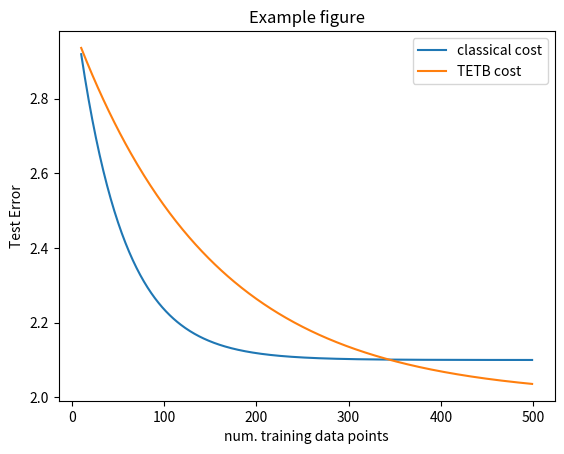

Reproduce this figure in Python.
import numpy as np
import matplotlib.pyplot as plt

n = 500
ndpoints = np.arange(10,n,1)
classical_cost = np.exp(-ndpoints/50) + 2.1
tetb_cost = np.exp(-ndpoints/150) + 2

plt.plot(ndpoints,classical_cost,label="classical cost")
plt.plot(ndpoints,tetb_cost,label="TETB cost")
plt.xlabel("num. training data points")
plt.legend()
plt.ylabel("Test Error")
plt.title("Example figure")
plt.savefig("example_tetb_classical_cost.png")
